Photos from the image-classification dataset "dataset_processed" in the GitHub repository snehadpatel/Local-Vegetable-Variety-Classifier. Its 5 classes are: green chilli Marcha, ladies finger, pointed gourd, ivy gourd, peas.

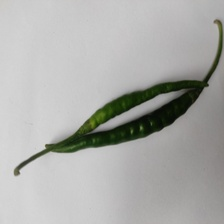
Label: green chilli Marcha

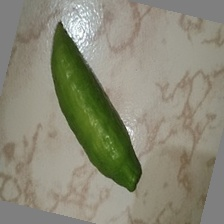
Label: ivy gourd

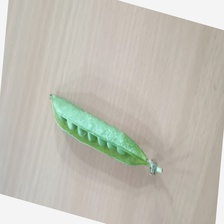
Label: peas

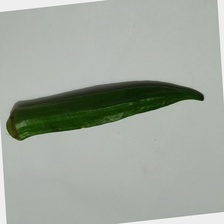
Label: ladies finger

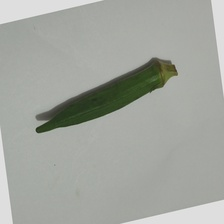
Label: ladies finger

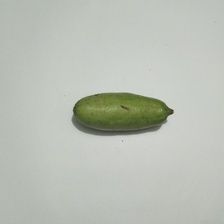
Label: pointed gourd
